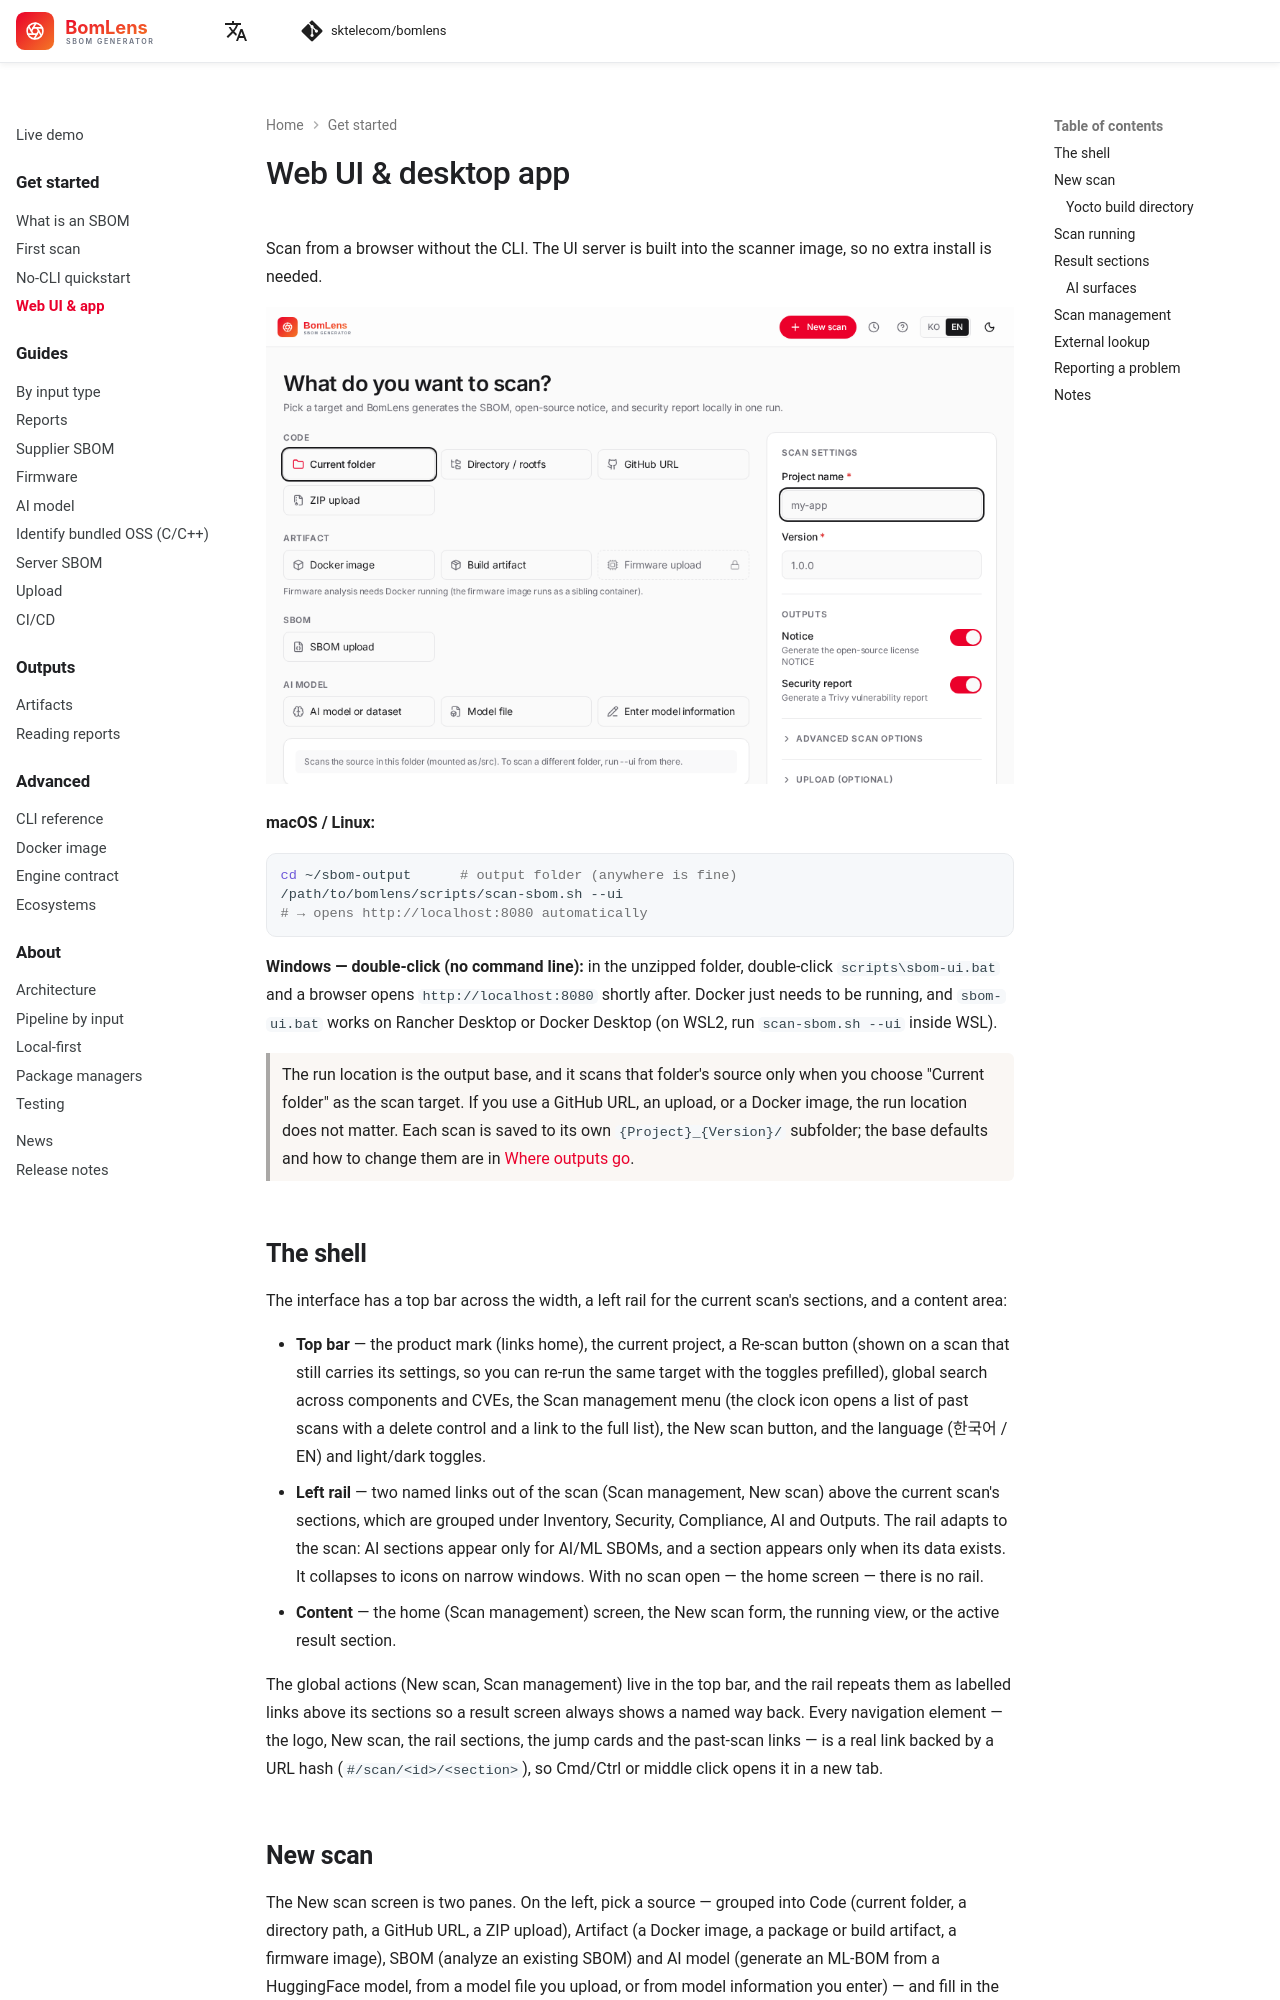

repository: haksungjang/bomlens · page: reference/ui/index.html · generator: mkdocs

---
description: Reference for the BomLens web UI and desktop app — how to launch it, the shell layout, scan targets, and the result sections.
---

# Web UI & desktop app

Scan from a browser without the CLI. The UI server is built into the scanner image, so no extra install is needed.

![The BomLens New scan screen](../images/web-ui-en.png)

**macOS / Linux:**
```bash
cd ~/sbom-output      # output folder (anywhere is fine)
/path/to/bomlens/scripts/scan-sbom.sh --ui
# → opens http://localhost:8080 automatically
```

**Windows — double-click (no command line):** in the unzipped folder, double-click `scripts\sbom-ui.bat` and a browser opens `http://localhost:8080` shortly after. Docker just needs to be running, and `sbom-ui.bat` works on Rancher Desktop or Docker Desktop (on WSL2, run `scan-sbom.sh --ui` inside WSL).

> The run location is the output base, and it scans that folder's source only when you choose "Current folder" as the scan target. If you use a GitHub URL, an upload, or a Docker image, the run location does not matter. Each scan is saved to its own `{Project}_{Version}/` subfolder; the base defaults and how to change them are in [Where outputs go](cli.md#where-outputs-go).

## The shell

The interface has a top bar across the width, a left rail for the current scan's sections, and a content area:

- **Top bar** — the product mark (links home), the current project, a Re-scan button (shown on a scan that still carries its settings, so you can re-run the same target with the toggles prefilled), global search across components and CVEs, the Scan management menu (the clock icon opens a list of past scans with a delete control and a link to the full list), the New scan button, and the language (한국어 / EN) and light/dark toggles.
- **Left rail** — two named links out of the scan (Scan management, New scan) above the current scan's sections, which are grouped under Inventory, Security, Compliance, AI and Outputs. The rail adapts to the scan: AI sections appear only for AI/ML SBOMs, and a section appears only when its data exists. It collapses to icons on narrow windows. With no scan open — the home screen — there is no rail.
- **Content** — the home (Scan management) screen, the New scan form, the running view, or the active result section.

The global actions (New scan, Scan management) live in the top bar, and the rail repeats them as labelled links above its sections so a result screen always shows a named way back. Every navigation element — the logo, New scan, the rail sections, the jump cards and the past-scan links — is a real link backed by a URL hash (`#/scan/<id>/<section>`), so Cmd/Ctrl or middle click opens it in a new tab.
